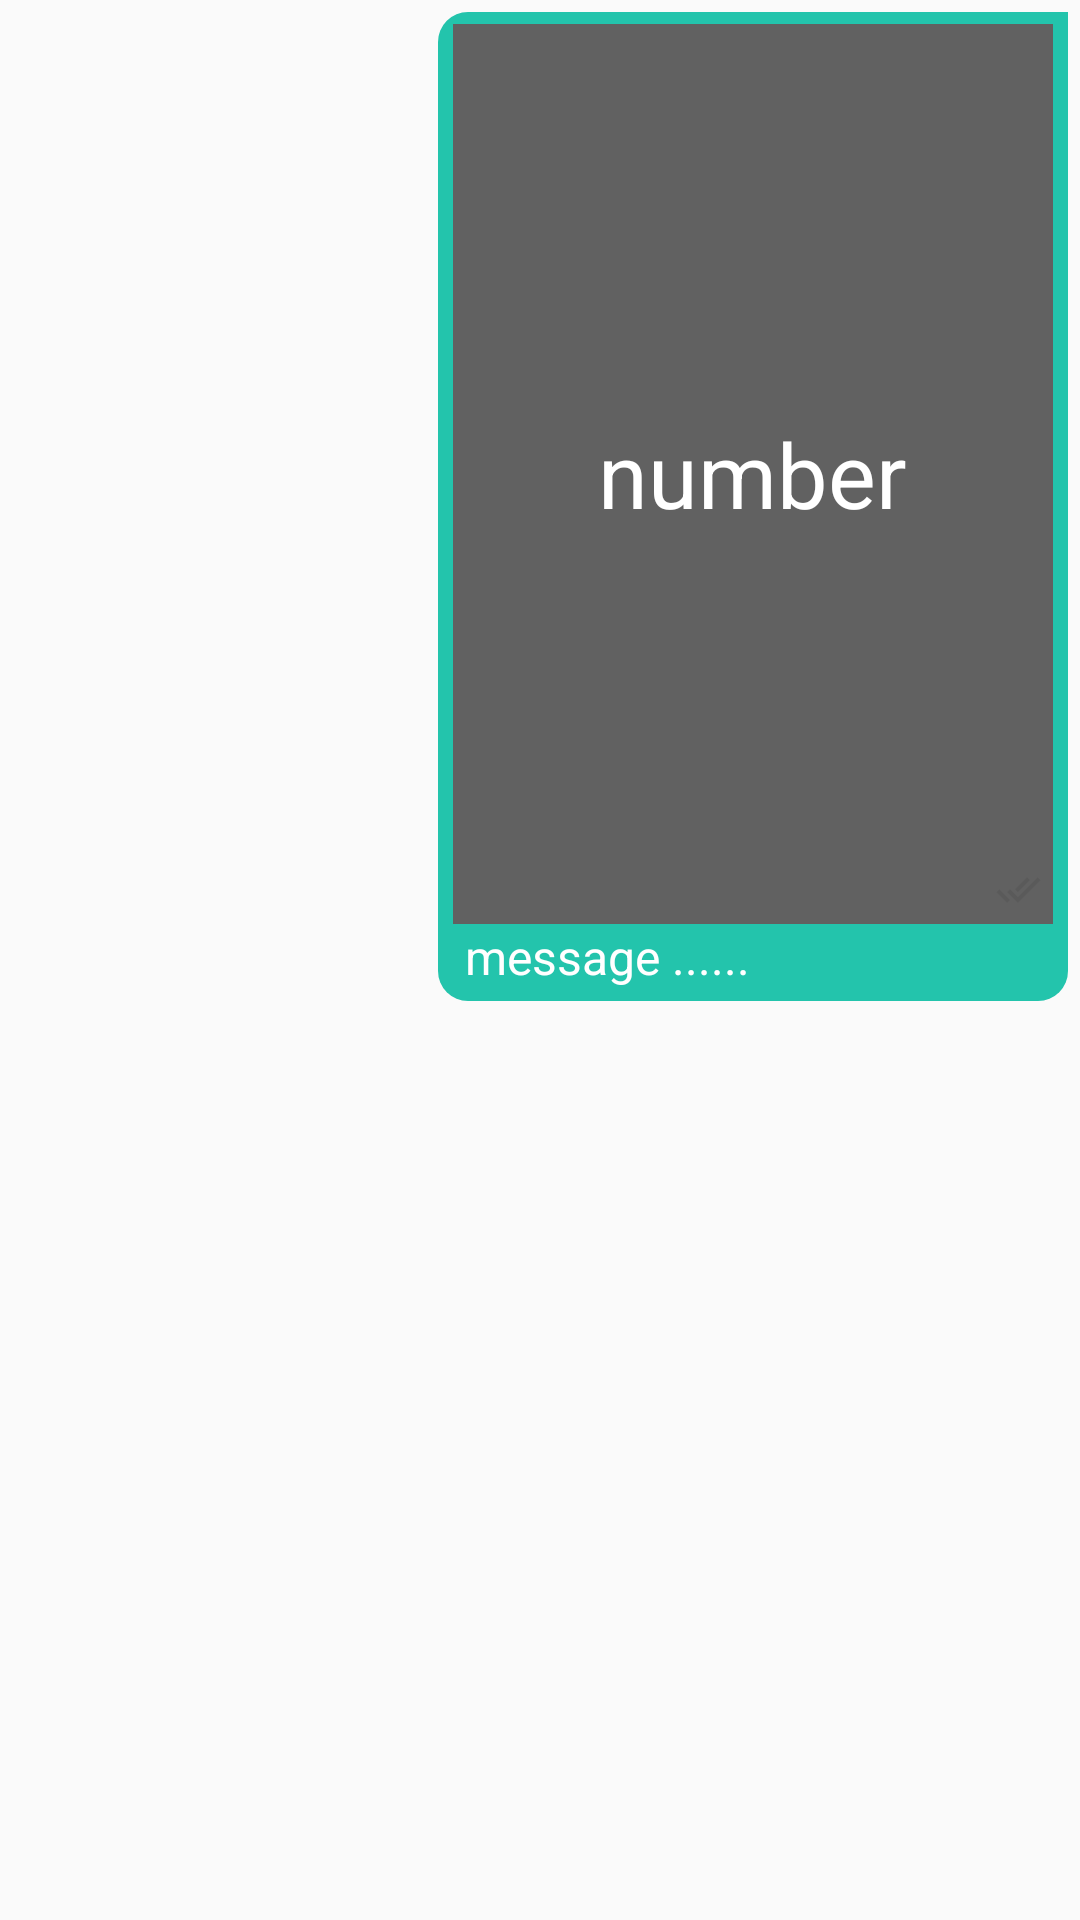

Produce the Android XML layout that renders to this screen, including the resource entries it uses.
<!-- AndroidManifest.xml: application theme AppTheme -->
<!-- res/layout/messageimageandtextviewright.xml -->
<?xml version="1.0" encoding="utf-8"?>

<RelativeLayout xmlns:android="http://schemas.android.com/apk/res/android"
    android:layout_width="match_parent"
    android:layout_height="wrap_content"
    xmlns:app="http://schemas.android.com/apk/res-auto">



    <RelativeLayout

        android:layout_width="300dp"
        android:layout_height="wrap_content"
        android:layout_alignParentEnd="true"
        android:layout_alignParentRight="true"
        android:padding="4dp">

        <LinearLayout
            android:layout_width="wrap_content"
            android:layout_height="wrap_content"
            android:layout_alignParentRight="true"
            android:layout_alignParentEnd="true"
            android:paddingLeft="5dp"
            android:paddingTop="4dp"
            android:paddingBottom="4dp"
            android:orientation="vertical"
            android:paddingEnd="5dp"
            android:id="@+id/messagelayout"
            android:background="@drawable/backgroundright">

            <RelativeLayout
                android:layout_width="wrap_content"
                android:layout_height="wrap_content"
                android:id="@+id/message"
                >

                <ImageView
                    android:layout_width="200dp"
                    android:layout_height="300dp"
                    android:scaleType="center"
                    android:src="@color/colorAccent"
                    android:id="@+id/messageimage"/>

                <TextView
                    android:layout_width="wrap_content"
                    android:layout_height="wrap_content"
                    android:gravity="center"
                    android:text="number"
                    android:padding="12dp"
                    android:layout_centerInParent="true"
                    android:textColor="#fff"
                    android:textSize="30sp"
                    android:id="@+id/numberofimages"/>

                <TextView
                    android:id="@+id/progress"
                    android:layout_width="wrap_content"
                    android:layout_height="wrap_content"
                    android:layout_alignEnd="@+id/messageimage"
                    android:layout_alignTop="@+id/messageimage"
                    android:text="%0"
                    android:layout_marginEnd="4dp"
                    android:layout_marginRight="4dp"
                    android:layout_marginTop="4dp"
                    android:textColor="@color/white"
                    android:visibility="gone"
                    />

                <ImageView
                    android:id="@+id/seen"
                    android:layout_width="15dp"
                    android:layout_height="15dp"
                    android:layout_alignEnd="@+id/messageimage"
                    android:layout_alignBottom="@+id/messageimage"
                    android:layout_marginEnd="4dp"
                    android:layout_marginRight="4dp"
                    android:layout_marginBottom="4dp"
                    android:src="@drawable/ic_deleverd" />

            </RelativeLayout>

            <TextView
                android:id="@+id/mess"
                android:layout_width="wrap_content"
                android:layout_height="wrap_content"
                android:text=" message ......"
                android:textColor="@color/white"
                android:textSize="16sp"/>



        </LinearLayout>

    </RelativeLayout>


</RelativeLayout>
<!-- resources referenced by this layout -->
<resources>
  <color name="colorAccent">#616161</color>
  <color name="white">#fff</color>
  <!-- drawable backgroundright (drawable) -->
  <?xml version="1.0" encoding="utf-8"?>
  
  <shape xmlns:android="http://schemas.android.com/apk/res/android"
      android:shape="rectangle">
  
      <corners
          android:radius="10dp"
          android:topRightRadius="0dp"
          />
  
      <solid
          android:color="#23c4ac"/>
  
  </shape>
  <!-- drawable ic_deleverd (drawable) -->
  <vector xmlns:android="http://schemas.android.com/apk/res/android"
          android:width="24dp"
          android:height="24dp"
          android:viewportWidth="24.0"
          android:viewportHeight="24.0">
      <path
          android:fillColor="#5A5A5A"
          android:pathData="M18,7l-1.41,-1.41 -6.34,6.34 1.41,1.41L18,7zM22.24,5.59L11.66,16.17 7.48,12l-1.41,1.41L11.66,19l12,-12 -1.42,-1.41zM0.41,13.41L6,19l1.41,-1.41L1.83,12 0.41,13.41z"/>
  </vector>
  <style name="AppTheme" parent="Theme.AppCompat.Light.NoActionBar">
          
          <item name="colorPrimary">@color/colorPrimary</item>
          <item name="colorPrimaryDark">@color/colorPrimaryDark</item>
          <item name="colorAccent">@color/colorAccent</item>
      </style>
  <color name="colorPrimary">#088D73</color>
  <color name="colorPrimaryDark">#0F9479</color>
</resources>
